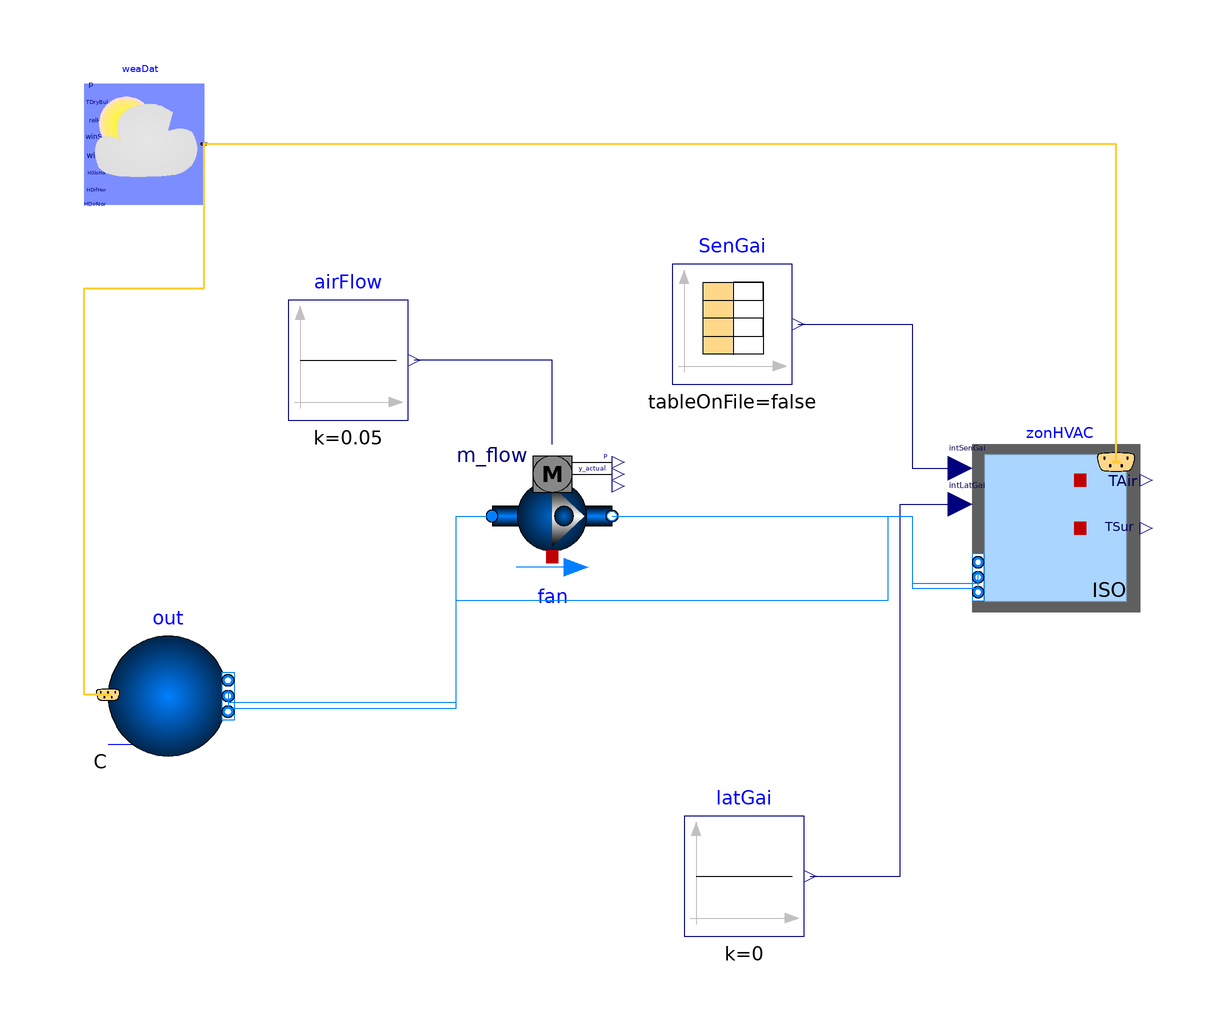

This picture is the connection diagram that the Modelica source below describes through its graphical annotations.

model Step2 "With Ventilation"
  Buildings.BoundaryConditions.WeatherData.ReaderTMY3 weaDat(filNam=ModelicaServices.ExternalReferences.loadResource("modelica://Buildings/Resources/weatherdata/USA_IL_Chicago-OHare.Intl.AP.725300_TMY3.mos"))
    annotation (Placement(transformation(extent={{-94,74},{-74,94}})));
  Modelica.Blocks.Sources.Constant latGai(k=0)
    annotation (Placement(transformation(extent={{6,-48},{26,-28}})));
  Buildings.Fluid.Movers.FlowControlled_m_flow fan(
    redeclare package Medium = Buildings.Media.Air,
    energyDynamics=Modelica.Fluid.Types.Dynamics.FixedInitial,
    nominalValuesDefineDefaultPressureCurve=true,
    m_flow_nominal=0.05,
    addPowerToMedium=false)
    annotation (Placement(transformation(extent={{-26,12},{-6,32}})));
  Buildings.Fluid.Sources.Outside out(redeclare package Medium =
        Buildings.Media.Air, nPorts=2)
    annotation (Placement(transformation(extent={{-90,-18},{-70,2}})));
  Modelica.Blocks.Sources.Constant airFlow(k=0.05)
    annotation (Placement(transformation(extent={{-60,38},{-40,58}})));
  Modelica.Blocks.Sources.CombiTimeTable SenGai(
    table=[0*24 + 0,5; 0*24 + 18,2; 0*24 + 24,5],
    smoothness=Modelica.Blocks.Types.Smoothness.ConstantSegments,
    extrapolation=Modelica.Blocks.Types.Extrapolation.Periodic,
    timeScale(displayUnit="h") = 3600)          annotation (Placement(transformation(extent={{4,44},{24,64}})));
  Buildings.ThermalZones.ISO13790.Zone5R1C.ZoneHVAC zonHVAC(
    airRat=0.41,
    AWin={0,0,12,6},
    UWin=0.9,
    AWal={36,30,24,24},
    ARoo=120,
    UWal=0.25,
    URoo=0.15,
    UFlo=0.11,
    b=0.5,
    AFlo=120,
    VRoo=360,
    hInt=3.45,
    redeclare Buildings.ThermalZones.ISO13790.Data.Medium buiMas,
    surTil={1.5707963267949,1.5707963267949,1.5707963267949,1.5707963267949},
    surAzi={3.1415926535898,-1.5707963267949,0,1.5707963267949},
    winFra=0.01,
    gFac=0.5,
    redeclare package Medium = Buildings.Media.Air,
    nPorts=2)                                       annotation (Placement(transformation(extent={{54,6},{82,34}})));
equation
  connect(out.ports[1],fan. port_a) annotation (Line(points={{-70,-9},{-32,-9},{-32,22},{-26,22}},
                              color={0,127,255}));
  connect(fan.m_flow_in, airFlow.y)
    annotation (Line(points={{-16,34},{-16,48},{-39,48}}, color={0,0,127}));
  connect(out.weaBus, weaDat.weaBus) annotation (Line(
      points={{-90,-7.8},{-94,-7.8},{-94,60},{-74,60},{-74,84}},
      color={255,204,51},
      thickness=0.5));
  connect(zonHVAC.weaBus, weaDat.weaBus) annotation (Line(
      points={{78,31},{78,84},{-74,84}},
      color={255,204,51},
      thickness=0.5));
  connect(SenGai.y[1], zonHVAC.intSenGai) annotation (Line(points={{25,54},{44,54},{44,30},{52,30}}, color={0,0,127}));
  connect(latGai.y, zonHVAC.intLatGai) annotation (Line(points={{27,-38},{42,-38},{42,24},{52,24}}, color={0,0,127}));
  connect(fan.port_b, zonHVAC.ports[1]) annotation (Line(points={{-6,22},{44,22},{44,10.825},{55,10.825}}, color={0,127,255}));
  connect(out.ports[2], zonHVAC.ports[2]) annotation (Line(points={{-70,-7},{-70,-10},{-32,-10},{-32,8},{40,8},{40,22},{44,22},{44,10},{55,10},{55,12.775}}, color={0,127,255}));
  annotation (
    Icon(coordinateSystem(preserveAspectRatio=false, extent={{-100,-100},{100,
            100}})),
    Diagram(coordinateSystem(preserveAspectRatio=false, extent={{-100,-100},{
            100,100}})),
    experiment(
      StopTime=2678400,
      Interval=3600,
      Tolerance=1e-06,
      __Dymola_Algorithm="Dassl"));
end Step2;